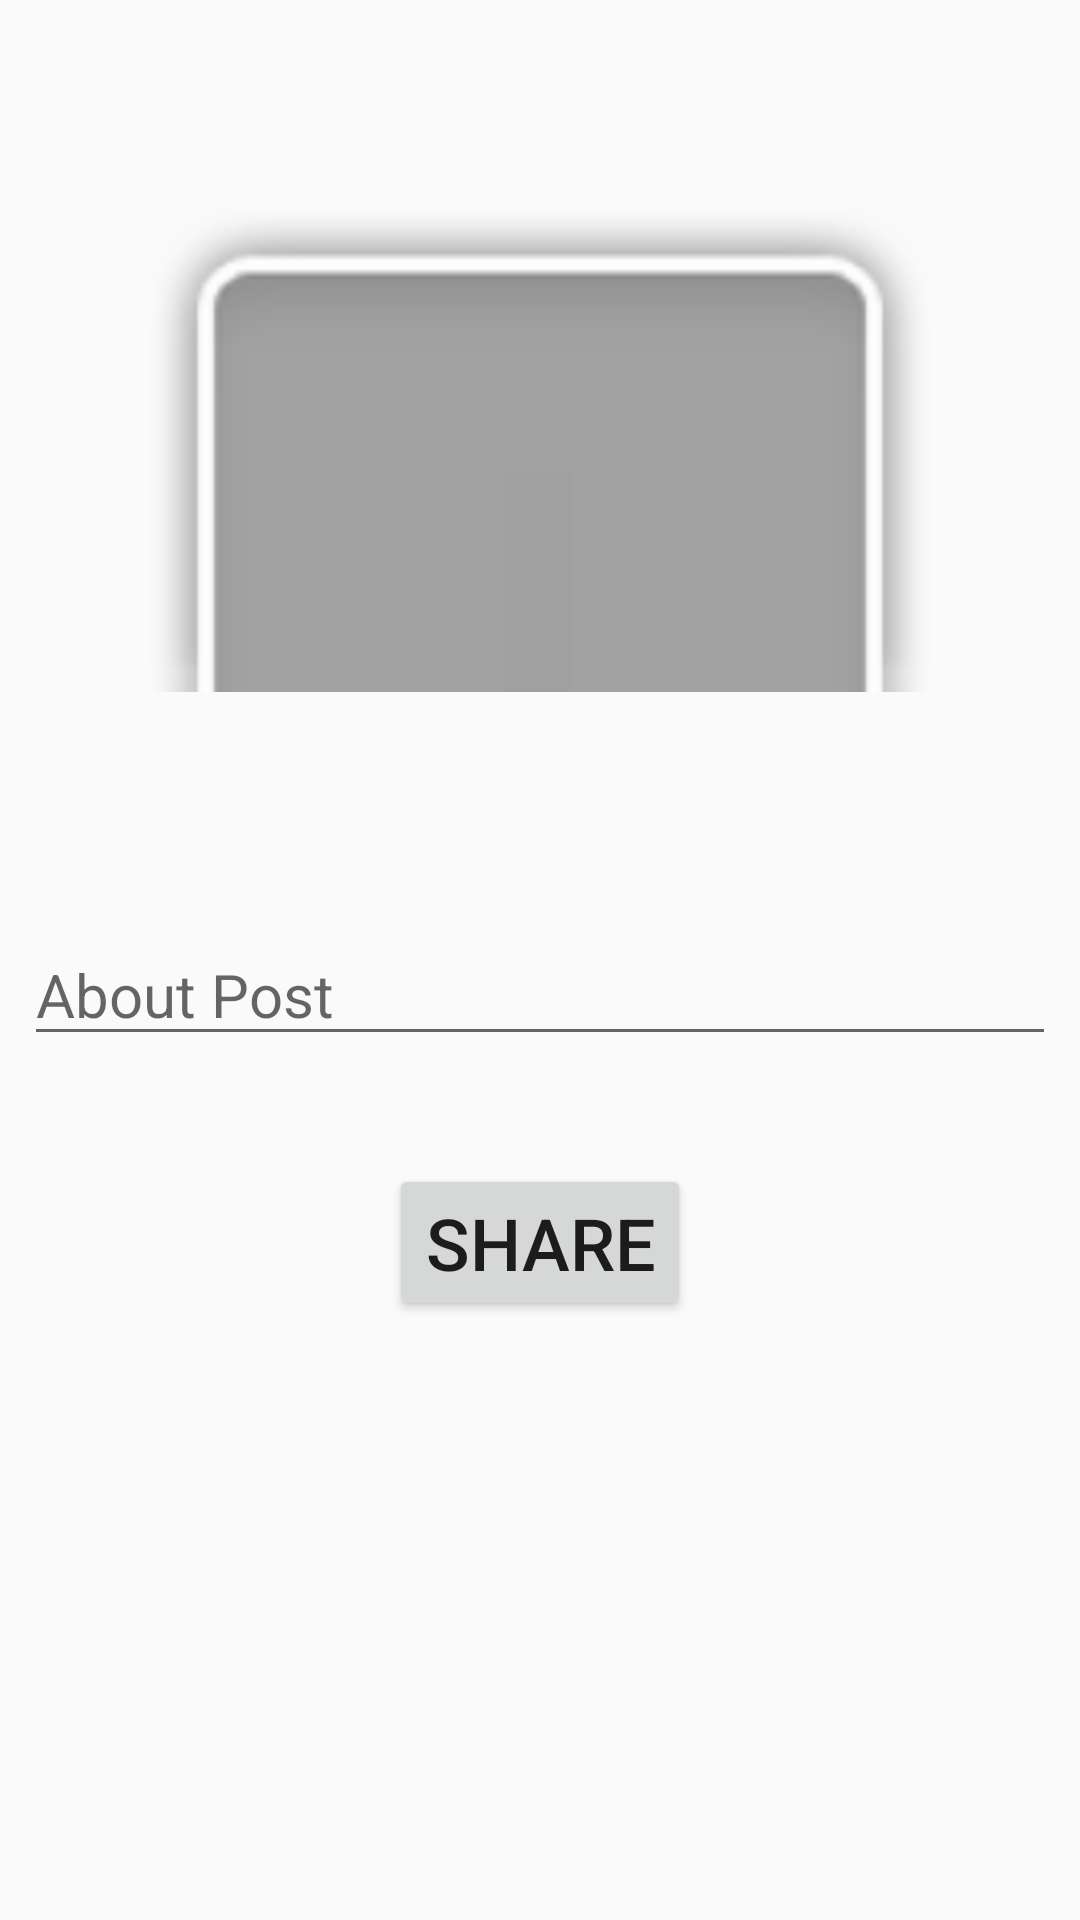

Android layout source for this screen:
<!-- AndroidManifest.xml: application theme AppTheme -->
<!-- res/layout/fragment_share_picture_tab.xml -->
<?xml version="1.0" encoding="utf-8"?>
<androidx.constraintlayout.widget.ConstraintLayout xmlns:android="http://schemas.android.com/apk/res/android"
    xmlns:app="http://schemas.android.com/apk/res-auto"
    xmlns:tools="http://schemas.android.com/tools"
    android:layout_width="match_parent"
    android:layout_height="match_parent"
    tools:context=".Share_picture_tab">


    <ImageView
        android:id="@+id/shareImg"
        android:layout_width="261dp"
        android:layout_height="293dp"
        android:src="@android:drawable/zoom_plate"
        app:layout_constraintEnd_toEndOf="parent"
        app:layout_constraintStart_toStartOf="parent"
        app:layout_constraintTop_toTopOf="parent" />

    <EditText
        android:id="@+id/description"
        android:layout_width="0dp"
        android:layout_height="wrap_content"
        android:layout_marginStart="8dp"
        android:layout_marginTop="308dp"
        android:layout_marginEnd="8dp"
        android:ems="10"
        android:hint="About Post"
        android:inputType="textPersonName"
        android:textSize="20sp"
        app:layout_constraintEnd_toEndOf="parent"
        app:layout_constraintStart_toStartOf="parent"
        app:layout_constraintTop_toTopOf="@+id/shareImg" />

    <Button
        android:id="@+id/btnShare"
        android:layout_width="wrap_content"
        android:layout_height="wrap_content"
        android:layout_marginTop="36dp"
        android:text="Share"
        android:textSize="24sp"
        app:layout_constraintEnd_toEndOf="parent"
        app:layout_constraintStart_toStartOf="parent"
        app:layout_constraintTop_toBottomOf="@+id/description" />
</androidx.constraintlayout.widget.ConstraintLayout>
<!-- resources referenced by this layout -->
<resources>
  <style name="AppTheme" parent="Theme.AppCompat.Light.DarkActionBar">
          
          <item name="colorPrimary">@color/colorPrimary</item>
          <item name="colorPrimaryDark">@color/colorPrimaryDark</item>
          <item name="colorAccent">@color/colorAccent</item>
      </style>
  <!-- not gathered from this repository: default colours our renderer supplied (Android Studio template values) -->
  <color name="colorPrimary">#FF6200EE</color>
  <color name="colorPrimaryDark">#FF3700B3</color>
  <color name="colorAccent">#FF03DAC5</color>
</resources>
